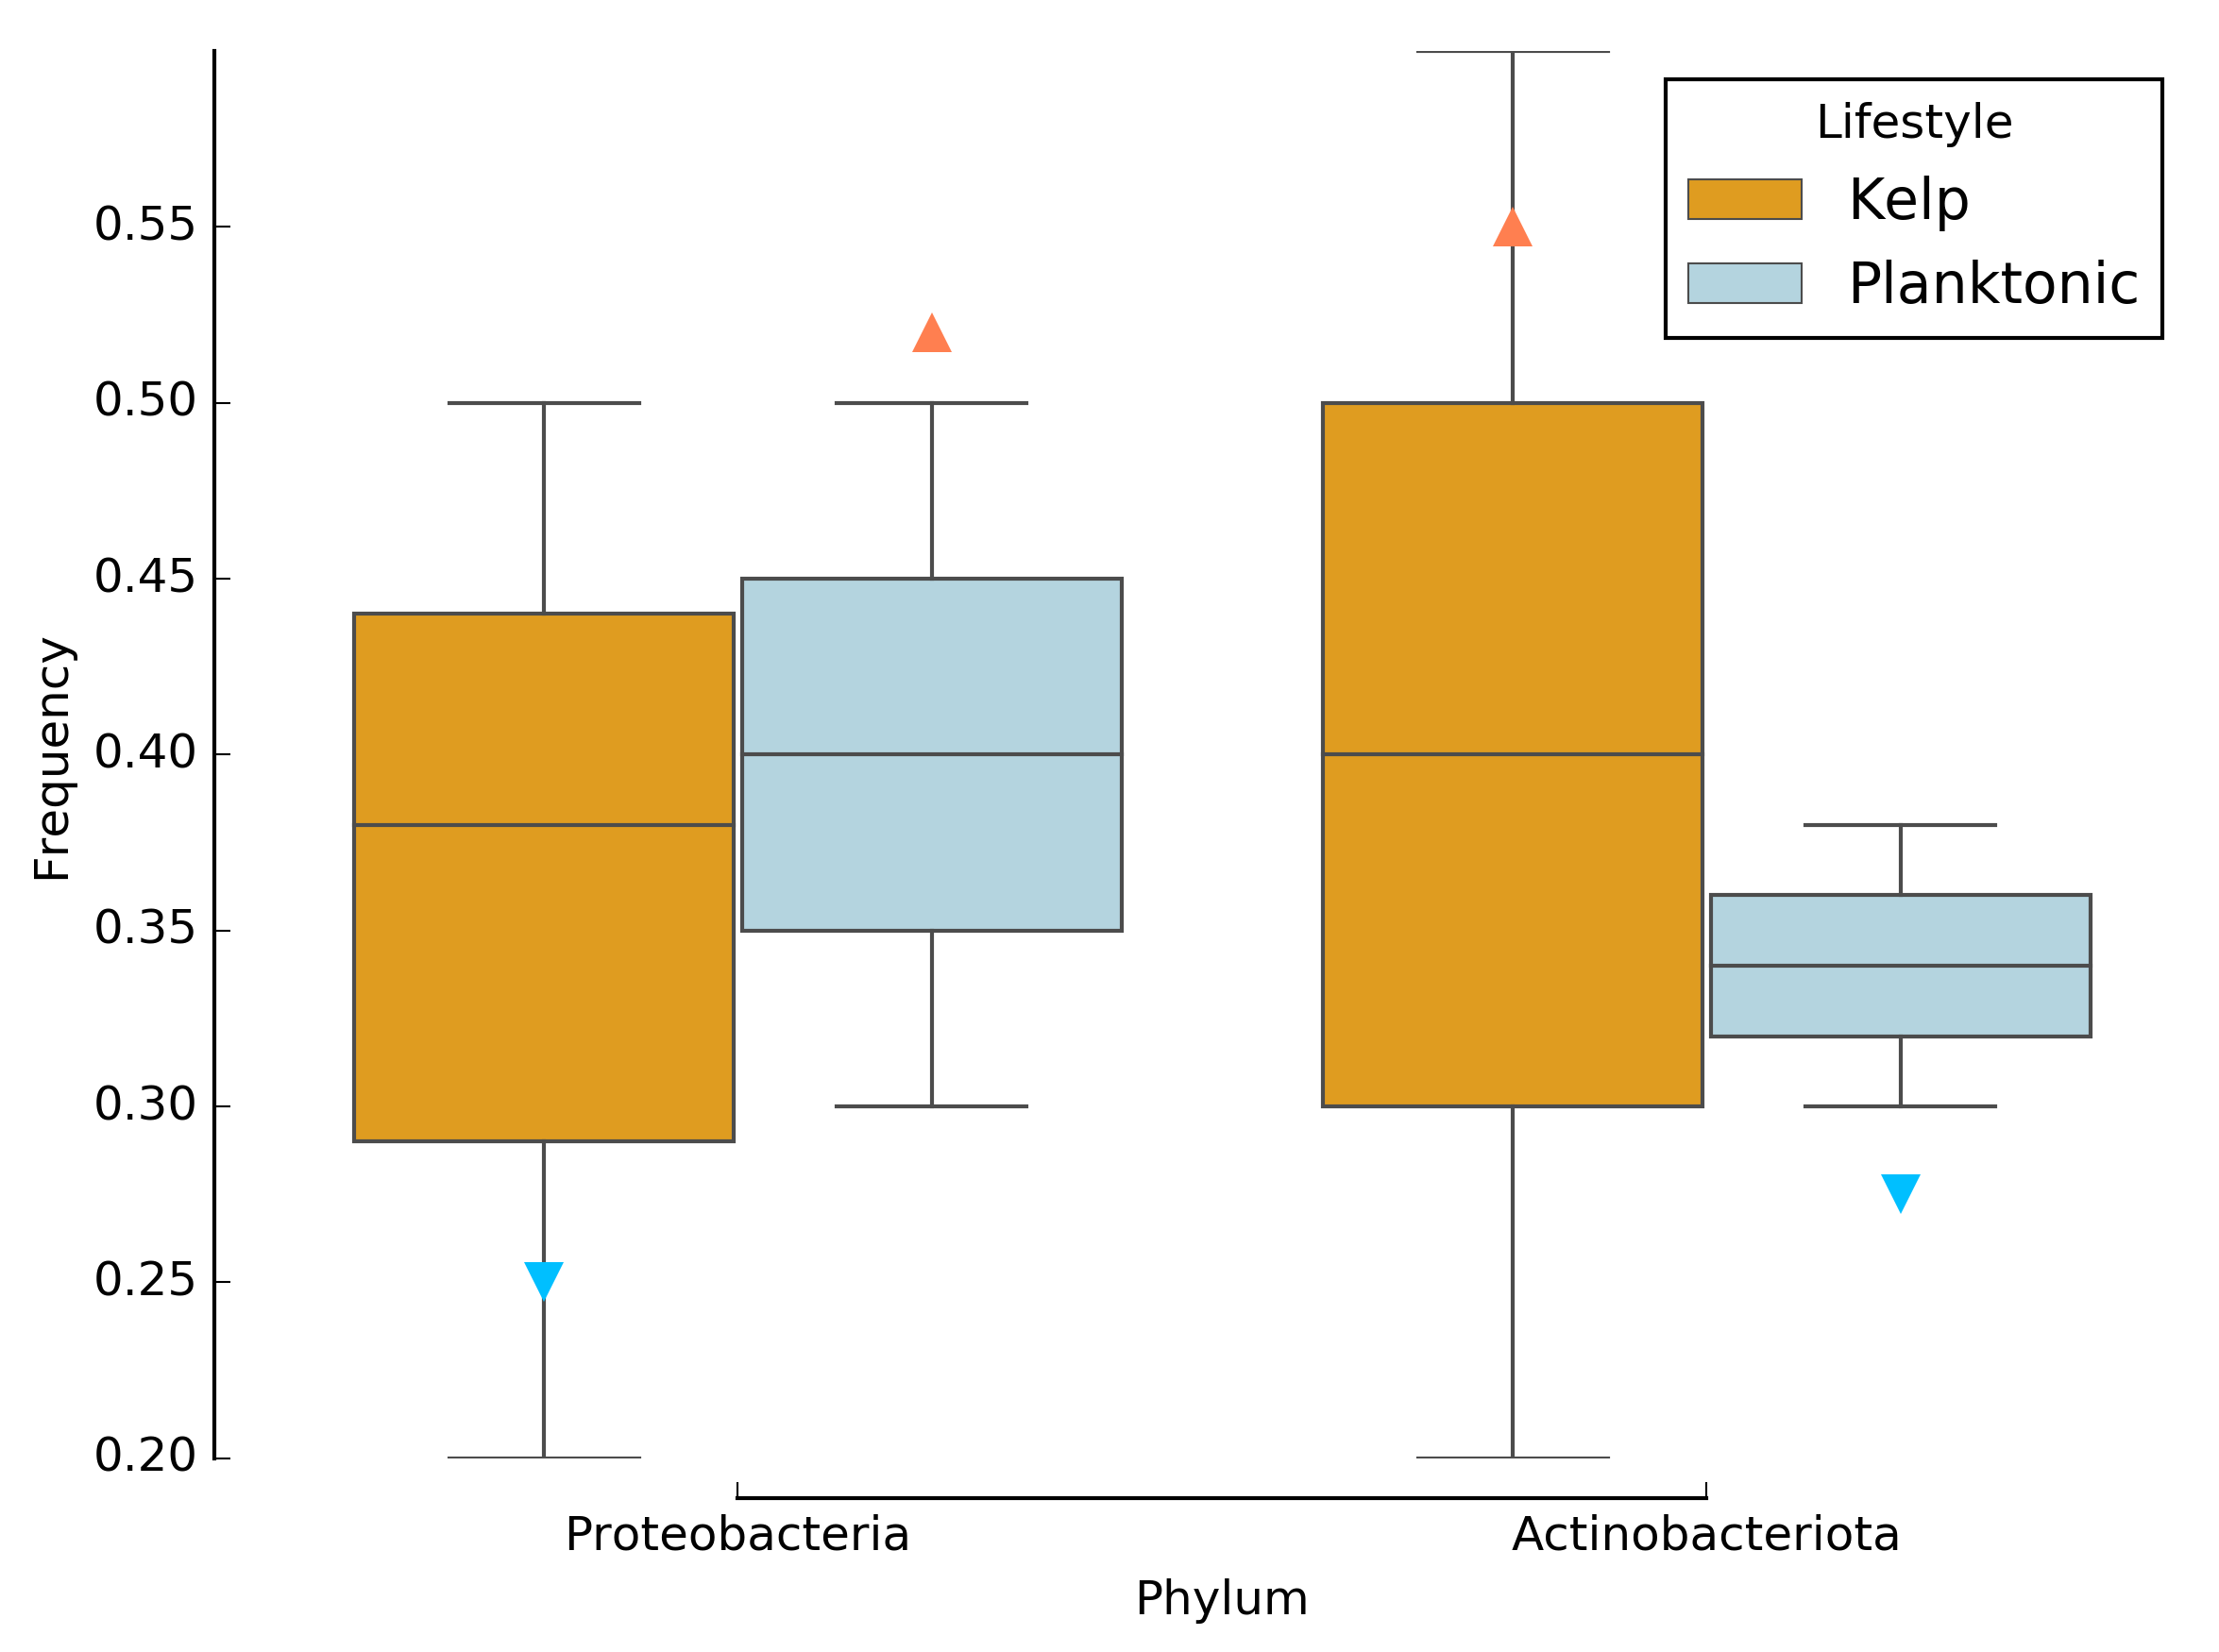

Reproduce this figure in Python.
import pandas as pd
import matplotlib.pyplot as plt
import seaborn as sns


MAG_df = pd.read_csv('Grouped_boxplot_with_extra_values.csv')

box_order =   ['Kelp',   'Planktonic']
color_order = ['orange', 'lightblue']

sns.boxplot(data=MAG_df, x="Phylum", y="Frequency",
            hue="Lifestyle", hue_order=box_order, palette=color_order)

sns.despine(offset=10, trim=True)

# add dots
plt.plot(0 - 0.2, 0.25, alpha=1, marker='v', markersize=10, markeredgewidth=0, color='deepskyblue')
plt.plot(0 + 0.2, 0.52, alpha=1, marker='^', markersize=10, markeredgewidth=0, color='coral')
plt.plot(1 - 0.2, 0.55, alpha=1, marker='^', markersize=10, markeredgewidth=0, color='coral')
plt.plot(1 + 0.2, 0.275, alpha=1, marker='v', markersize=10, markeredgewidth=0, color='deepskyblue')

plt.tight_layout()
plt.savefig('Grouped_boxplot_with_extra_values.png', bbox_inches='tight', dpi=300)
plt.close()


# # generate pandas dataframe and export to file
# MAG_1 = ['MAG_1', 0.38, 'Kelp', 'Proteobacteria']
# MAG_2 = ['MAG_2', 0.5, 'Planktonic', 'Proteobacteria']
# MAG_3 = ['MAG_3', 0.6, 'Kelp', 'Actinobacteriota']
# MAG_4 = ['MAG_4', 0.5, 'Kelp', 'Proteobacteria']
# MAG_5 = ['MAG_5', 0.3, 'Planktonic', 'Actinobacteriota']
# MAG_6 = ['MAG_6', 0.2, 'Kelp', 'Proteobacteria']
# MAG_7 = ['MAG_7', 0.3, 'Planktonic', 'Proteobacteria']
# MAG_9 = ['MAG_9', 0.38, 'Planktonic', 'Actinobacteriota']
# MAG_10 = ['MAG_10', 0.2, 'Kelp', 'Actinobacteriota']

# MAG_data = [MAG_1, MAG_2, MAG_3, MAG_4, MAG_5, MAG_6, MAG_7, MAG_9, MAG_10]
# MAG_df = pd.DataFrame(MAG_data, columns=['MAG', 'Frequency', 'Lifestyle', 'Phylum'])

# MAG_df.to_csv('/Users/songweizhi/Desktop/Grouped_boxplot_with_extra_values.csv', index=False)

